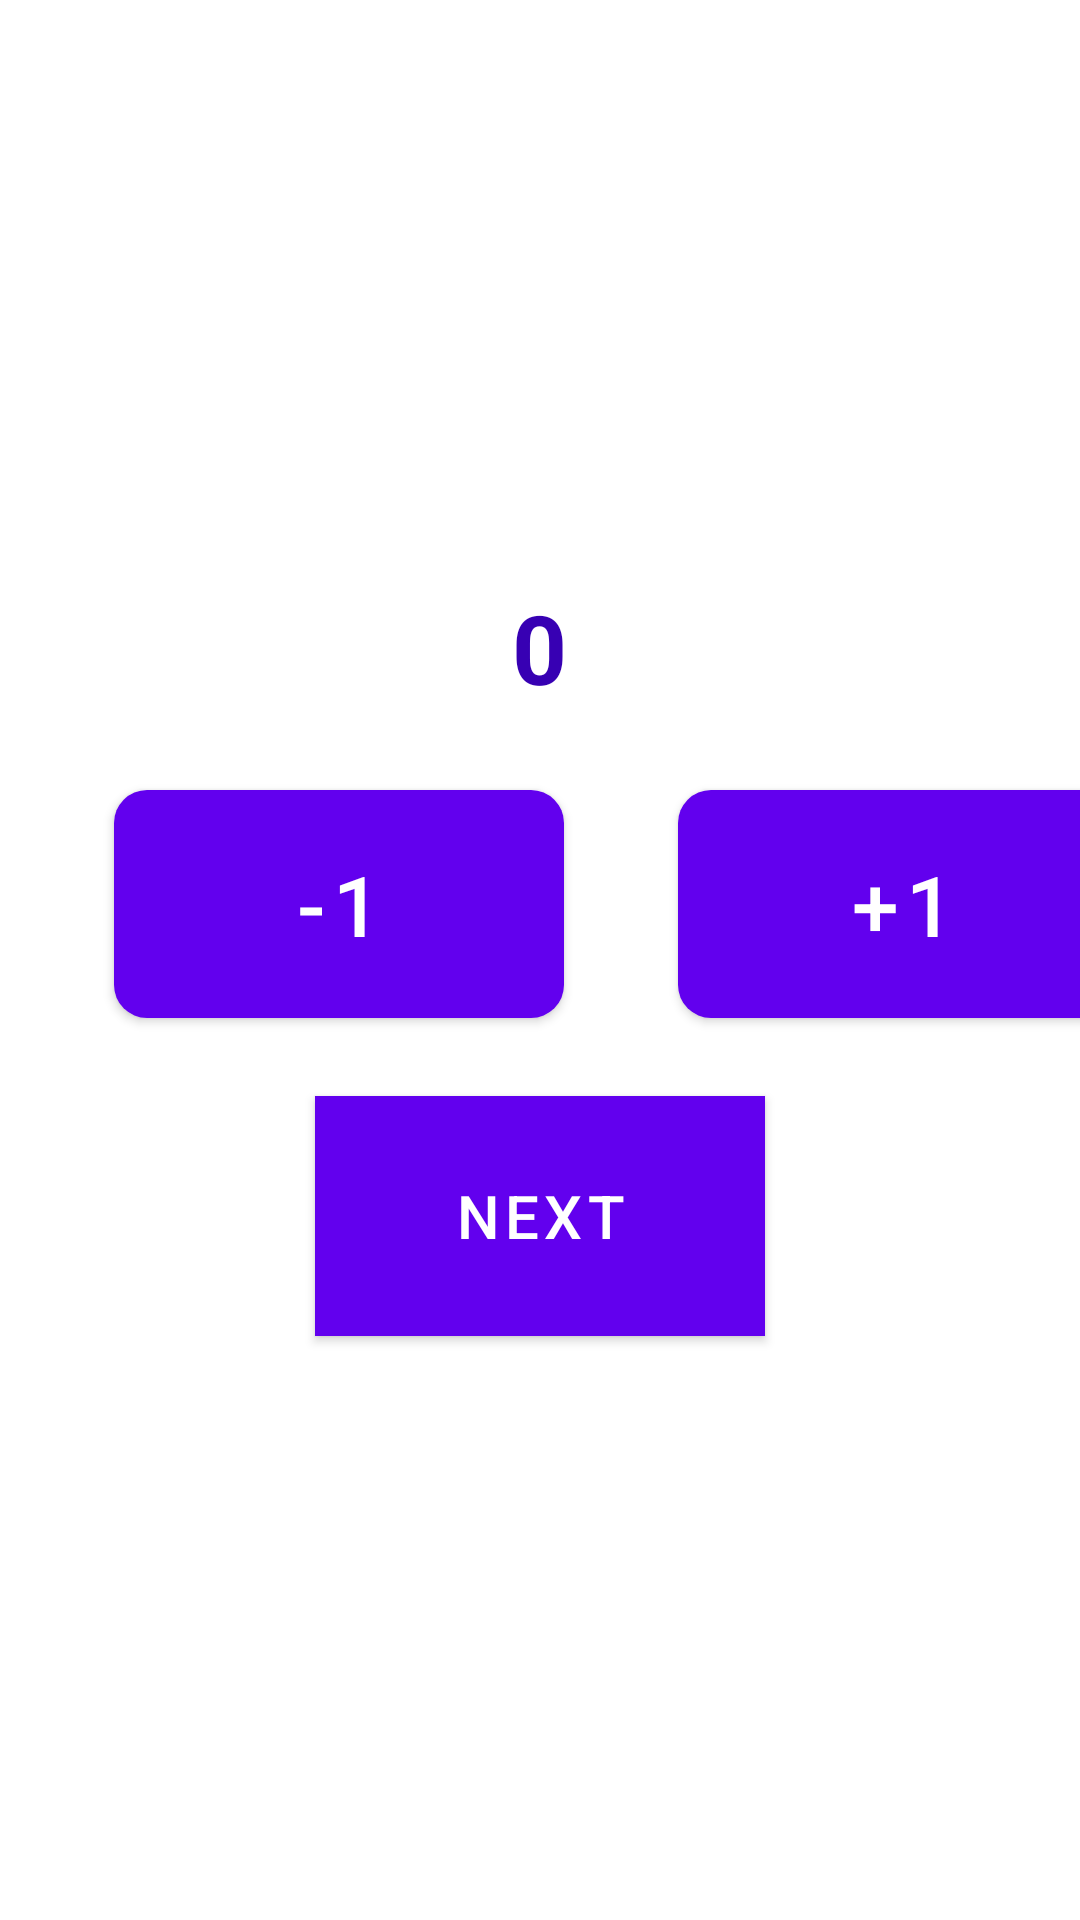

This screen was rendered from an Android layout file. Write that file and the resources it references.
<!-- AndroidManifest.xml: application theme Theme.Tilek_Shambetaliev_hw3_2 -->
<!-- res/layout/fragment_first.xml -->
<?xml version="1.0" encoding="utf-8"?>
<LinearLayout xmlns:android="http://schemas.android.com/apk/res/android"
    xmlns:tools="http://schemas.android.com/tools"
    android:layout_width="match_parent"
    android:layout_height="match_parent"
    xmlns:app="http://schemas.android.com/apk/res-auto"
    tools:context=".FirstFragment"
    android:orientation="vertical"
    android:background="@color/white"
    android:gravity="center">

    <TextView
        android:id="@+id/txt_view"
        android:layout_width="wrap_content"
        android:layout_height="wrap_content"
        android:text="0"
        android:textStyle="bold"
        android:textSize="32sp"
        android:layout_marginBottom="20dp"
        android:textColor="@color/purple_700" />

    <LinearLayout
        android:layout_width="match_parent"
        android:layout_height="88dp"
        android:orientation="horizontal">

        <com.google.android.material.button.MaterialButton
            android:id="@+id/btn_minus"
            style="@style/Base.Button"
            android:text="@string/minus"
            android:layout_marginHorizontal="38dp"
            android:drawableLeft="@drawable/down"/>

        <com.google.android.material.button.MaterialButton
            android:id="@+id/btn_plus"
            style="@style/Base.Button"
            android:text="@string/plus"
            android:drawableEnd="@drawable/up"/>

    </LinearLayout>

    <com.google.android.material.button.MaterialButton
        android:id="@+id/btn_next"
        app:cornerRadius="20dp"
        android:layout_width="150dp"
        android:layout_height="80dp"
        android:text="@string/next"
        android:textSize="20sp"
        android:layout_marginTop="20dp"
        android:background="@color/purple_700"/>

</LinearLayout>
<!-- resources referenced by this layout -->
<resources>
  <string name="minus">-1</string>
  <string name="next">Next</string>
  <string name="plus">+1</string>
  <style name="Base.Button" parent="Widget.MaterialComponents.Button">
          <item name="android:textSize">28sp</item>
          <item name="android:layout_height">match_parent</item>
          <item name="android:layout_width">150dp</item>
          <item name="cornerRadius">11dp</item>
          <item name="background">@color/purple_700</item>
      </style>
  <style name="Theme.Tilek_Shambetaliev_hw3_2" parent="Theme.MaterialComponents.DayNight.NoActionBar">
          
          <item name="colorPrimary">@color/purple_500</item>
          <item name="colorPrimaryVariant">@color/purple_700</item>
          <item name="colorOnPrimary">@color/white</item>
          
          <item name="colorSecondary">@color/teal_200</item>
          <item name="colorSecondaryVariant">@color/teal_700</item>
          <item name="colorOnSecondary">@color/black</item>
          
          <item name="android:statusBarColor">?attr/colorPrimaryVariant</item>
          
      </style>
  <!-- not gathered from this repository: default colours our renderer supplied (Android Studio template values) -->
  <color name="purple_500">#FF6200EE</color>
  <color name="purple_700">#FF3700B3</color>
  <color name="teal_200">#FF03DAC5</color>
  <color name="teal_700">#FF018786</color>
  <color name="black">#FF000000</color>
  <color name="white">#FFFFFFFF</color>
</resources>
